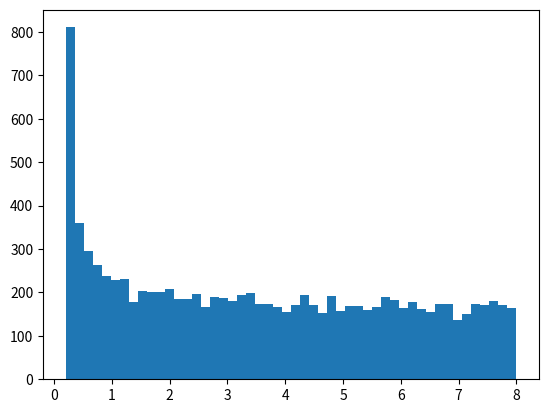

Reproduce this figure in Python.
from __future__ import print_function, division, absolute_import

import numpy as np

from scipy.special import erf, erfinv
from scipy.stats import beta, t


def dirichlet(r, alpha):
    """ This function samples from a Dirichlet distribution based on N-1
    independent random variables (r) in the range (0, 1). The method is
    that of http://www.arxiv.org/abs/1010.3436 by Michael Betancourt."""

    n = r.shape[0]+1
    x = np.zeros(n)
    z = np.zeros(n-1)
    alpha_tilda = np.zeros(n-1)

    if isinstance(alpha, (float, int)):
        alpha = np.repeat(alpha, n)

    for i in range(n-1):
        alpha_tilda[i] = np.sum(alpha[i+1:])

        z[i] = beta.ppf(r[i], alpha_tilda[i], alpha[i])

    for i in range(n-1):
        x[i] = np.prod(z[:i])*(1-z[i])

    x[-1] = np.prod(z)

    return np.cumsum(x)


class prior(object):
    """ A class which allows for samples to be drawn from a joint prior
    distribution in several parameters and for transformations from the
    unit cube to the prior volume.

    Parameters
    ----------

    limits : list of tuples
        List of tuples containing lower and upper limits for the priors
        on each parameter.

    pdfs : list
        List of prior probability density functions which the parameters
        should be drawn from between the above limits.

    hyper_params : list of dicts
        Dictionaries containing fixed values for any hyper-parameters of
        the above prior distributions.
    """

    def __init__(self, limits, pdfs, hyper_params):
        self.limits = limits
        self.pdfs = pdfs
        self.hyper_params = hyper_params
        self.ndim = len(limits)

    def sample(self):
        """ Sample from the prior distribution. """

        cube = np.random.rand(self.ndim)

        return self.transform(cube)

    def transform(self, cube, ndim=0, nparam=0):
        """ Transform numbers on the unit cube to the prior volume. """

        # Call the relevant prior functions to draw random values.
        for i in range(self.ndim):
            prior_function = getattr(self, self.pdfs[i])
            cube[i] = prior_function(cube[i], self.limits[i],
                                     self.hyper_params[i])

        return cube

    def uniform(self, value, limits, hyper_params):
        """ Uniform prior in x where x is the parameter. """

        value = limits[0] + (limits[1] - limits[0])*value
        return value

    def log_10(self, value, limits, hyper_params):
        """ Uniform prior in log_10(x) where x is the parameter. """
        value = 10**((np.log10(limits[1]/limits[0]))*value
                     + np.log10(limits[0]))
        return value

    def log_e(self, value, limits, hyper_params):
        """ Uniform prior in log_e(x) where x is the parameter. """
        value = np.exp((np.log(limits[1]/limits[0]))*value + np.log(limits[0]))
        return value

    def pow_10(self, value, limits, hyper_params):
        """ Uniform prior in 10**x where x is the parameter. """
        value = np.log10((10**limits[1] - 10**limits[0])*value + 10**limits[0])
        return value

    def recip(self, value, limits, hyper_params):
        value = 1./((1./limits[1] - 1./limits[0])*value + 1./limits[0])
        return value

    def recipsq(self, value, limits, hyper_params):
        """ Uniform prior in 1/x**2 where x is the parameter. """
        value = 1./np.sqrt((1./limits[1]**2 - 1./limits[0]**2)*value
                           + 1./limits[0]**2)
        return value
    
    def hyperbolic(self,value,limits,hyper_params):
        """ Uniform prior in hyperbolic with specified eta: knee. 
            Overpopulation of values under the knee than uniform"""
        
        eta = hyper_params["eta"]
        
        uniform_max=np.sqrt((limits[1]-limits[0]+eta)**2-eta**2)
        value_normalised = value * uniform_max
        
        value = np.sqrt(eta**2+value_normalised**2)+limits[0]-eta
        
        return value
        
    
    def Gaussian(self, value, limits, hyper_params):
        """ Gaussian prior between limits with specified mu and sigma. """
        mu = hyper_params["mu"]
        sigma = hyper_params["sigma"]

        uniform_max = erf((limits[1] - mu)/np.sqrt(2)/sigma)
        uniform_min = erf((limits[0] - mu)/np.sqrt(2)/sigma)
        value = (uniform_max-uniform_min)*value + uniform_min
        value = sigma*np.sqrt(2)*erfinv(value) + mu

        return value

    def student_t(self, value, limits, hyper_params):

        if "df" in list(hyper_params):
            df = hyper_params["df"]
        else:
            df = 2.

        if "scale" in list(hyper_params):
            scale = hyper_params["scale"]
        else:
            scale = 0.3

        uniform_min = t.cdf(limits[0], df=df, scale=scale)
        uniform_max = t.cdf(limits[1], df=df, scale=scale)

        value = (uniform_max-uniform_min)*value + uniform_min

        value = t.ppf(value, df=df, scale=scale)

        return value

if __name__=="__main__":
    xx=np.random.uniform(0,1,10000)

    yy=prior.hyperbolic("",xx,[0.2,8],{"eta":2})
    
    from matplotlib import pyplot as plt
    plt.hist(yy,50)
    plt.show()